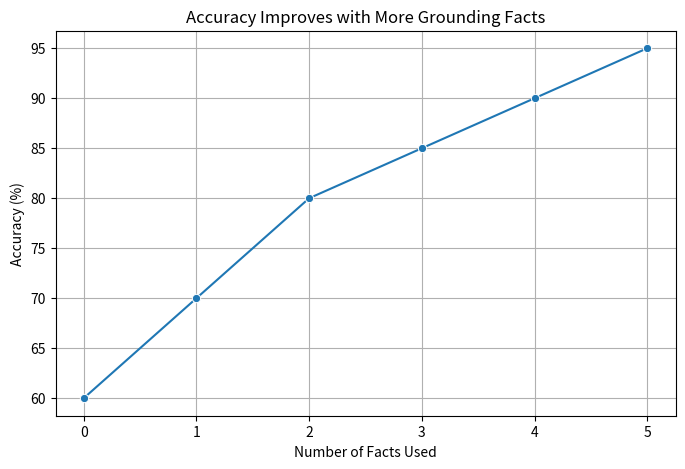

Python code for this plot:
# visualizations.py: Plots and Diagrams for Grounded NLG
# This file creates plots and describes diagrams to sketch.
# Run with matplotlib and seaborn installed: pip install matplotlib seaborn

import matplotlib.pyplot as plt
import seaborn as sns

# 3.1 Plot: Accuracy vs. Grounding Strength
# Theory: Shows grounding improves answers (see theory.py #4).
# Simulated data: More facts = better accuracy
facts_used = [0, 1, 2, 3, 4, 5]
accuracy = [60, 70, 80, 85, 90, 95]  # % correct

plt.figure(figsize=(8, 5))
sns.lineplot(x=facts_used, y=accuracy, marker="o")
plt.title("Accuracy Improves with More Grounding Facts")
plt.xlabel("Number of Facts Used")
plt.ylabel("Accuracy (%)")
plt.grid(True)
plt.show()

# 3.2 Diagram to Sketch: RAG Flow
# Theory: Visualizes how grounding works (see theory.py #4).
# Instructions for your notebook:
# - Draw a flowchart:
#   - Box 1: "Question" (e.g., "What’s France’s capital?").
#   - Arrow to Box 2: "Find Facts" (draw a library icon).
#   - Box 2 to Box 3: "Combine Question + Facts".
#   - Box 3 to Box 4: "Write Answer" (e.g., "Paris").
#   - Side Path: Dashed arrow from Question to "Wrong Answer" (no facts, show a red X).
# Analogy: Like a librarian finding a book before summarizing it.

# Reflection: Run the plot. Sketch the diagram. How does seeing this help plan experiments?
